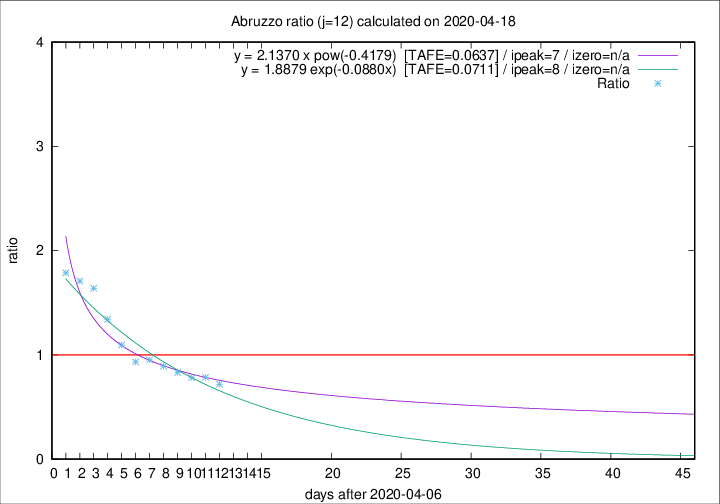

The table this chart was drawn from, first rows:
2020-04-18, 7, 253, 84, 117, 0.7179
2020-04-17, 3, 246, 88, 112, 0.7857
2020-04-16, 3, 243, 90, 115, 0.7826
2020-04-15, 8, 240, 94, 113, 0.8319
2020-04-14, 8, 232, 99, 111, 0.8919
2020-04-13, 12, 224, 101, 106, 0.9528
2020-04-12, 6, 212, 97, 104, 0.9327
2020-04-11, 8, 206, 104, 95, 1.095
2020-04-10, 4, 198, 110, 82, 1.341
2020-04-09, 15, 194, 118, 72, 1.639
2020-04-08, 7, 179, 111, 65, 1.708
2020-04-07, 3, 172, 109, 61, 1.787
